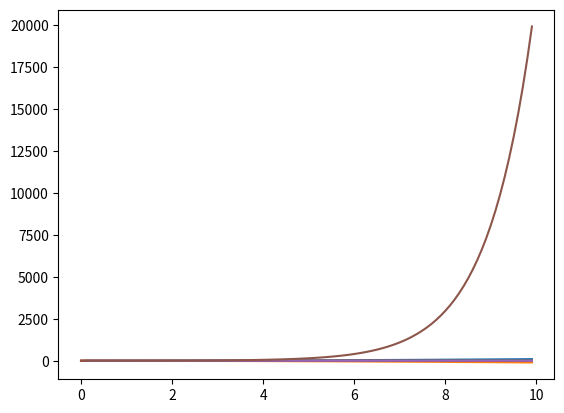

Recreate this plot in Python.
import numpy as np
import matplotlib.pyplot as plt


x = np.arange(0,10,10/100)
print(x)
a = x*x
plt.plot(x,a)
plt.show()

b = (-3)*(x*x) + 2*(x*x) -5
plt.plot(x,b)
plt.show()


c = np.sin(x)/x
plt.plot(x,c)
plt.show()

d = np.cos(x)
plt.plot(x,d)
plt.show()

e = np.log(x)
plt.plot(x,e)
plt.show()

f = np.exp(x)
plt.plot(x,f)
plt.show()